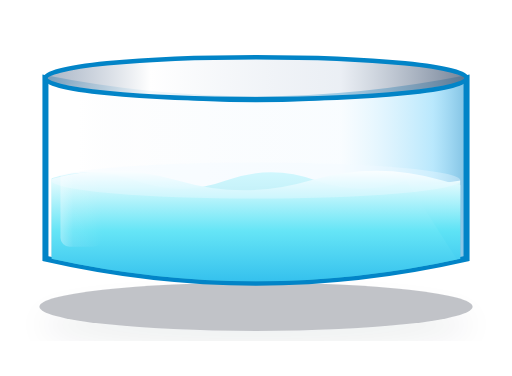
t = 0.00 s
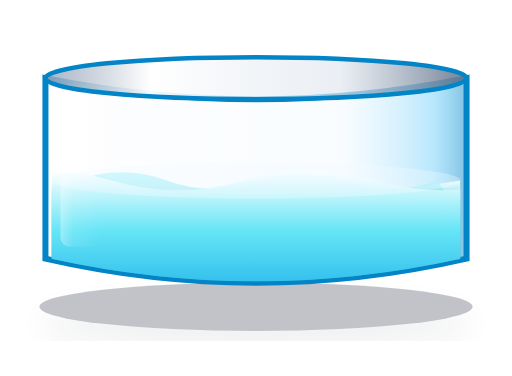
t = 0.55 s
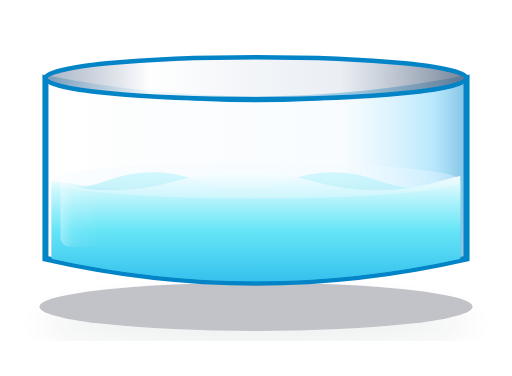
t = 1.10 s
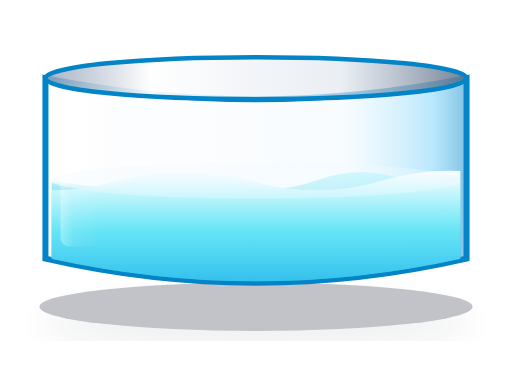
t = 1.60 s
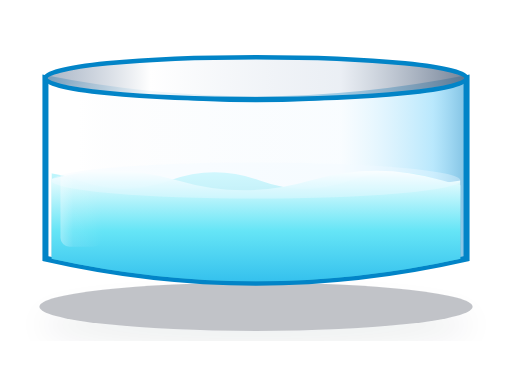
t = 2.20 s
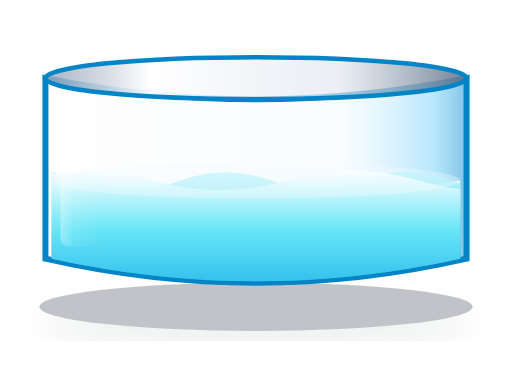
t = 2.40 s

The animated SVG that drew these frames (rendered in a browser with its animation timeline set to each time). Animation: 2 SMIL elements (animateTransform=2); one cycle of 3.20 s, repeats indefinitely.

<svg xmlns="http://www.w3.org/2000/svg" viewBox="0 0 170 125" width="170" height="125">
  <defs>
    <filter id="bottomShadow" x="-20%" y="-20%" width="140%" height="140%">
      <feDropShadow dx="0" dy="6" stdDeviation="5" flood-color="#0f172a" flood-opacity="0.25" />
    </filter>
    <linearGradient id="glassCylinderGrad" x1="0%" y1="0%" x2="100%" y2="0%">
      <stop offset="0%" stop-color="#FFFFFF" stop-opacity="0.5" />
      <stop offset="8%" stop-color="#FFFFFF" stop-opacity="0.85" />
      <stop offset="22%" stop-color="#F8FAFC" stop-opacity="0.3" />
      <stop offset="70%" stop-color="#E0F2FE" stop-opacity="0.2" />
      <stop offset="92%" stop-color="#38BDF8" stop-opacity="0.35" />
      <stop offset="100%" stop-color="#0284C7" stop-opacity="0.5" />
    </linearGradient>
    <linearGradient id="glassRimGrad" x1="0%" y1="0%" x2="100%" y2="0%">
      <stop offset="0%" stop-color="#94A3B8" stop-opacity="0.8" />
      <stop offset="25%" stop-color="#FFFFFF" stop-opacity="0.95" />
      <stop offset="70%" stop-color="#E2E8F0" stop-opacity="0.7" />
      <stop offset="100%" stop-color="#64748B" stop-opacity="0.9" />
    </linearGradient>
    <linearGradient id="specularSheen" x1="0%" y1="0%" x2="100%" y2="0%">
      <stop offset="0%" stop-color="#FFFFFF" stop-opacity="0.35" />
      <stop offset="30%" stop-color="#FFFFFF" stop-opacity="0.1" />
      <stop offset="100%" stop-color="#FFFFFF" stop-opacity="0" />
    </linearGradient>
    <linearGradient id="softWaterGrad" x1="0%" y1="0%" x2="0%" y2="100%">
      <stop offset="0%" stop-color="#ECFEFF" stop-opacity="0.98" />
      <stop offset="45%" stop-color="#06B6D4" stop-opacity="0.95" />
      <stop offset="100%" stop-color="#0284C7" stop-opacity="0.98" />
    </linearGradient>
    <linearGradient id="softWaterWaveFront" x1="0%" y1="0%" x2="0%" y2="100%">
      <stop offset="0%" stop-color="#FFFFFF" stop-opacity="0.96" />
      <stop offset="40%" stop-color="#67E8F9" stop-opacity="0.90" />
      <stop offset="100%" stop-color="#0EA5E9" stop-opacity="0.96" />
    </linearGradient>
    <linearGradient id="softWaterWaveBack" x1="0%" y1="0%" x2="0%" y2="100%">
      <stop offset="0%" stop-color="#A5F3FC" stop-opacity="0.70" />
      <stop offset="100%" stop-color="#0891B2" stop-opacity="0.92" />
    </linearGradient>
    <clipPath id="softWaterTankFluidClip">
      <path d="M 2 16 Q 70 24 138 16 L 138 74 Q 70 89 2 74 Z" />
    </clipPath>
  </defs>
  <!-- 3D Ground Contact Shadow -->
  <ellipse cx="85" cy="102" rx="72" ry="8" fill="#0F172A" opacity="0.25" filter="url(#bottomShadow)" />

  <g transform="translate(15, 12)">
    <!-- 2.5D Glass Cylinder Body & Dish Bottom -->
    <path d="M 0 74 Q 70 90 140 74 L 140 14 Q 70 28 0 14 Z" fill="url(#glassCylinderGrad)" stroke="#0284C7" stroke-width="2" />

    <!-- Pristine Polished Soft Water Body with Waves -->
    <g clip-path="url(#softWaterTankFluidClip)">
      <path d="M 2 48 Q 70 59 138 48 L 138 74 Q 70 89 2 74 Z" fill="url(#softWaterGrad)" />
      <!-- Wave Layer 1: Back Wave -->
      <path d="M -60 48 q 15 -5.5, 30 0 t 30 0 t 30 0 t 30 0 t 30 0 t 30 0 t 30 0 t 30 0 L 210 95 L -60 95 Z" fill="url(#softWaterWaveBack)">
        <animateTransform attributeName="transform" type="translate" from="-60 0" to="0 0" dur="3.2s" repeatCount="indefinite" />
      </path>
      <!-- Wave Layer 2: Front Wave -->
      <path d="M -88 48 q 22 -6.5, 44 0 t 44 0 t 44 0 t 44 0 t 44 0 t 44 0 t 44 0 t 44 0 L 264 95 L -88 95 Z" fill="url(#softWaterWaveFront)">
        <animateTransform attributeName="transform" type="translate" from="0 0" to="-88 0" dur="2.2s" repeatCount="indefinite" />
      </path>
      <!-- 3D Liquid Meniscus -->
      <ellipse cx="70" cy="48" rx="68" ry="6.0" fill="#F0F9FF" opacity="0.35" />
    </g>

    <!-- Cylindrical Glare Streak -->
    <rect x="5" y="16" width="14" height="54" rx="3" fill="url(#specularSheen)" pointer-events="none" />

    <!-- 3D Top Glass Vessel Flange & Rim -->
    <ellipse cx="70" cy="14" rx="70" ry="7.0" fill="url(#glassRimGrad)" stroke="#0284C7" stroke-width="1.5" />
  </g>
</svg>
